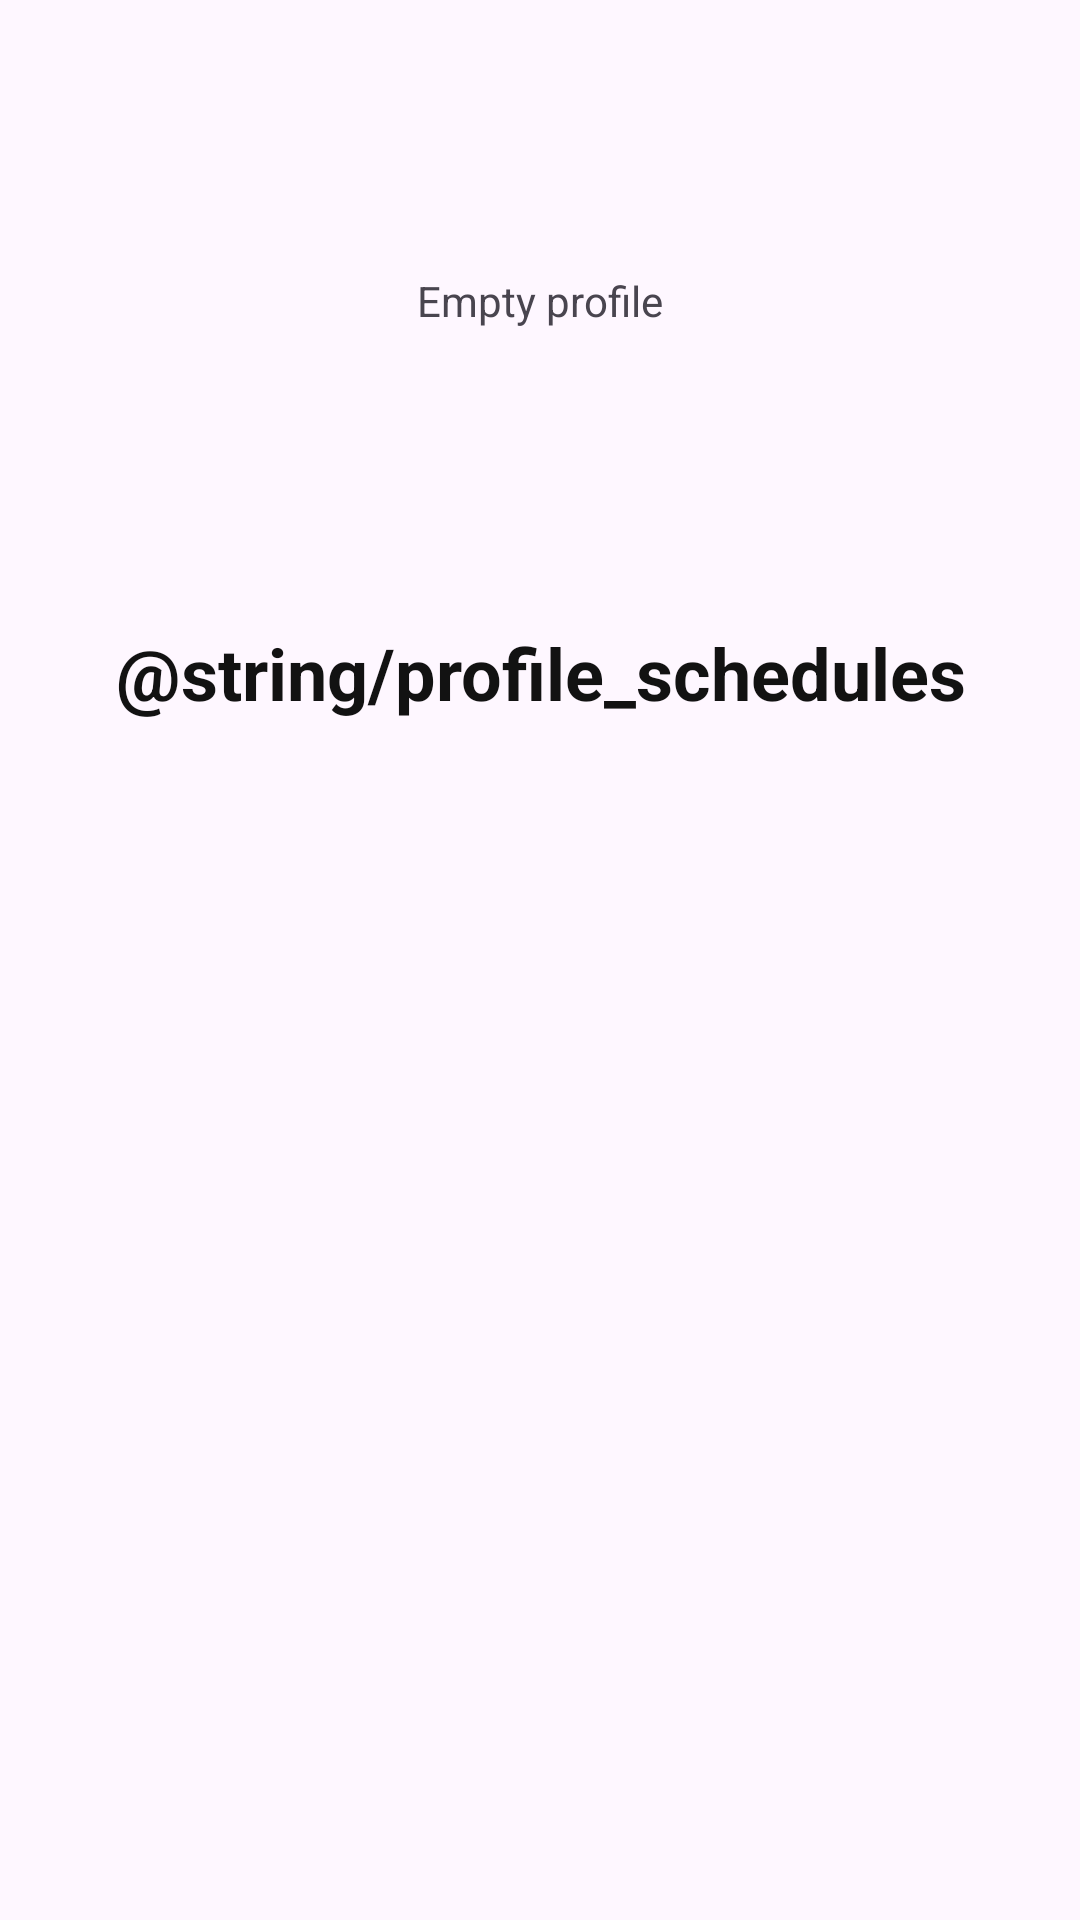

Write the Android layout XML for this screen, with the resource values it uses.
<!-- AndroidManifest.xml: application theme Theme.Schedule -->
<!-- res/layout/fragment_profile.xml -->
<?xml version="1.0" encoding="utf-8"?>
<LinearLayout xmlns:android="http://schemas.android.com/apk/res/android"
    xmlns:app="http://schemas.android.com/apk/res-auto"
    android:layout_width="match_parent"
    android:layout_height="match_parent"
    android:orientation="vertical">
    <androidx.constraintlayout.widget.ConstraintLayout
        android:layout_width="match_parent"
        android:layout_height="200dp">

        <TextView
            android:layout_width="wrap_content"
            android:layout_height="wrap_content"
            android:text="Empty profile"
            app:layout_constraintBottom_toBottomOf="parent"
            app:layout_constraintEnd_toEndOf="parent"
            app:layout_constraintStart_toStartOf="parent"
            app:layout_constraintTop_toTopOf="parent" />
    </androidx.constraintlayout.widget.ConstraintLayout>
    <TextView
        android:layout_width="match_parent"
        android:layout_height="wrap_content"
        android:text="@string/profile_schedules"
        style="@style/TextH"
        android:textSize="24sp"
        android:textAlignment="center"
        android:layout_marginVertical="8dp"/>
    <androidx.recyclerview.widget.RecyclerView
        android:id="@+id/schedules_list_recycler_view"
        android:layout_width="match_parent"
        android:layout_height="match_parent"
        android:layout_marginTop="8dp"
        android:paddingHorizontal="16dp"/>

</LinearLayout>
<!-- resources referenced by this layout -->
<resources>
  <style name="TextH" parent="TextAppearance.AppCompat">
          <item name="android:textColor">@color/coal</item>
          <item name="android:textSize">32sp</item>
          <item name="android:textStyle">bold</item>
      </style>
  <style name="Theme.Schedule" parent="Base.Theme.Schedule" />
  <color name="coal">#121212</color>
  <style name="Base.Theme.Schedule" parent="Theme.Material3.DayNight.NoActionBar">
          
          
          <item name="colorPrimary">@color/coal</item>
      </style>
</resources>
